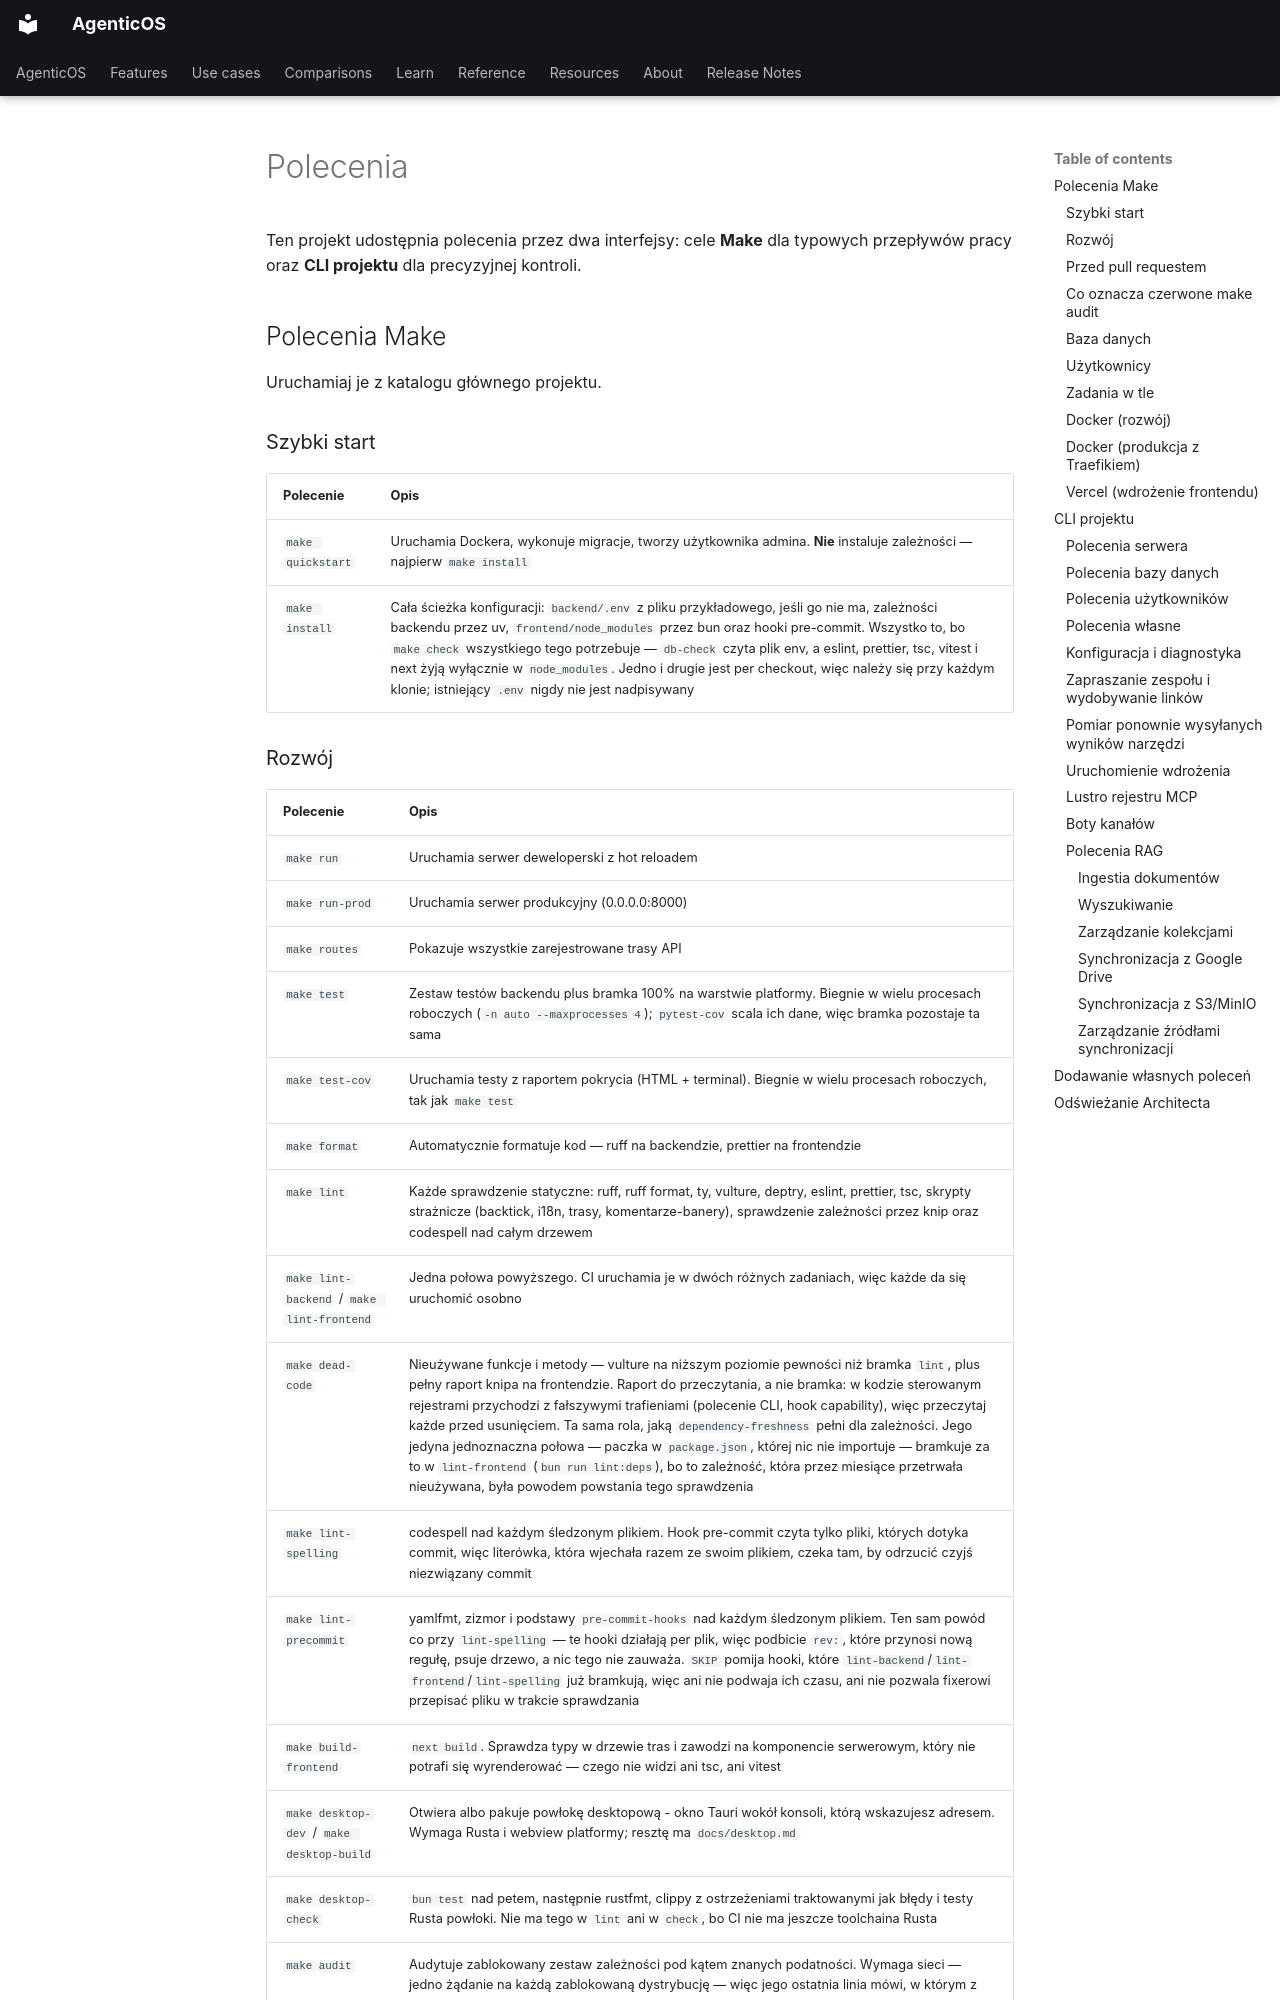

repository: vstorm-co/agenticos · page: commands.pl/index.html · generator: mkdocs

---
source_sha: "71182b8bda14"
---

# Polecenia { #commands }

Ten projekt udostępnia polecenia przez dwa interfejsy: cele **Make** dla typowych
przepływów pracy oraz **CLI projektu** dla precyzyjnej kontroli.

## Polecenia Make { #make-commands }

Uruchamiaj je z katalogu głównego projektu.

### Szybki start { #quick-start }

| Polecenie | Opis |
|---------|-------------|
| `make quickstart` | Uruchamia Dockera, wykonuje migracje, tworzy użytkownika admina. **Nie** instaluje zależności — najpierw `make install` |
| `make install` | Cała ścieżka konfiguracji: `backend/.env` z pliku przykładowego, jeśli go nie ma, zależności backendu przez uv, `frontend/node_modules` przez bun oraz hooki pre-commit. Wszystko to, bo `make check` wszystkiego tego potrzebuje — `db-check` czyta plik env, a eslint, prettier, tsc, vitest i next żyją wyłącznie w `node_modules`. Jedno i drugie jest per checkout, więc należy się przy każdym klonie; istniejący `.env` nigdy nie jest nadpisywany |
